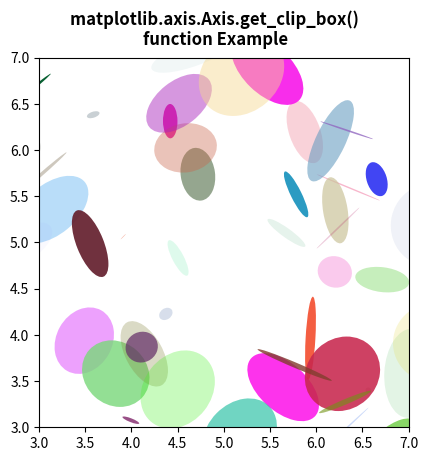

Generate this figure with matplotlib:
# Implementation of matplotlib function
from matplotlib.axis import Axis
import matplotlib.pyplot as plt
import numpy as np
from matplotlib.patches import Ellipse

NUM = 200

ells = [Ellipse(xy=np.random.rand(2) * 10,
                width=np.random.rand(),
                height=np.random.rand(),
                angle=np.random.rand() * 360)
        for i in range(NUM)]

fig, ax = plt.subplots(subplot_kw={'aspect': 'equal'})

print("Value Return by get_clip_box()")
x = 0

for e in ells:
    ax.add_artist(e)
    e.set_clip_box(ax.bbox)
    e.set_alpha(np.random.rand())
    e.set_facecolor(np.random.rand(4))

    if x < 2:
        print(Axis.get_clip_box(e))
        x += 1

ax.set_xlim(3, 7)
ax.set_ylim(3, 7)

fig.suptitle("""matplotlib.axis.Axis.get_clip_box() 
function Example\n""", fontweight="bold")

plt.show()
